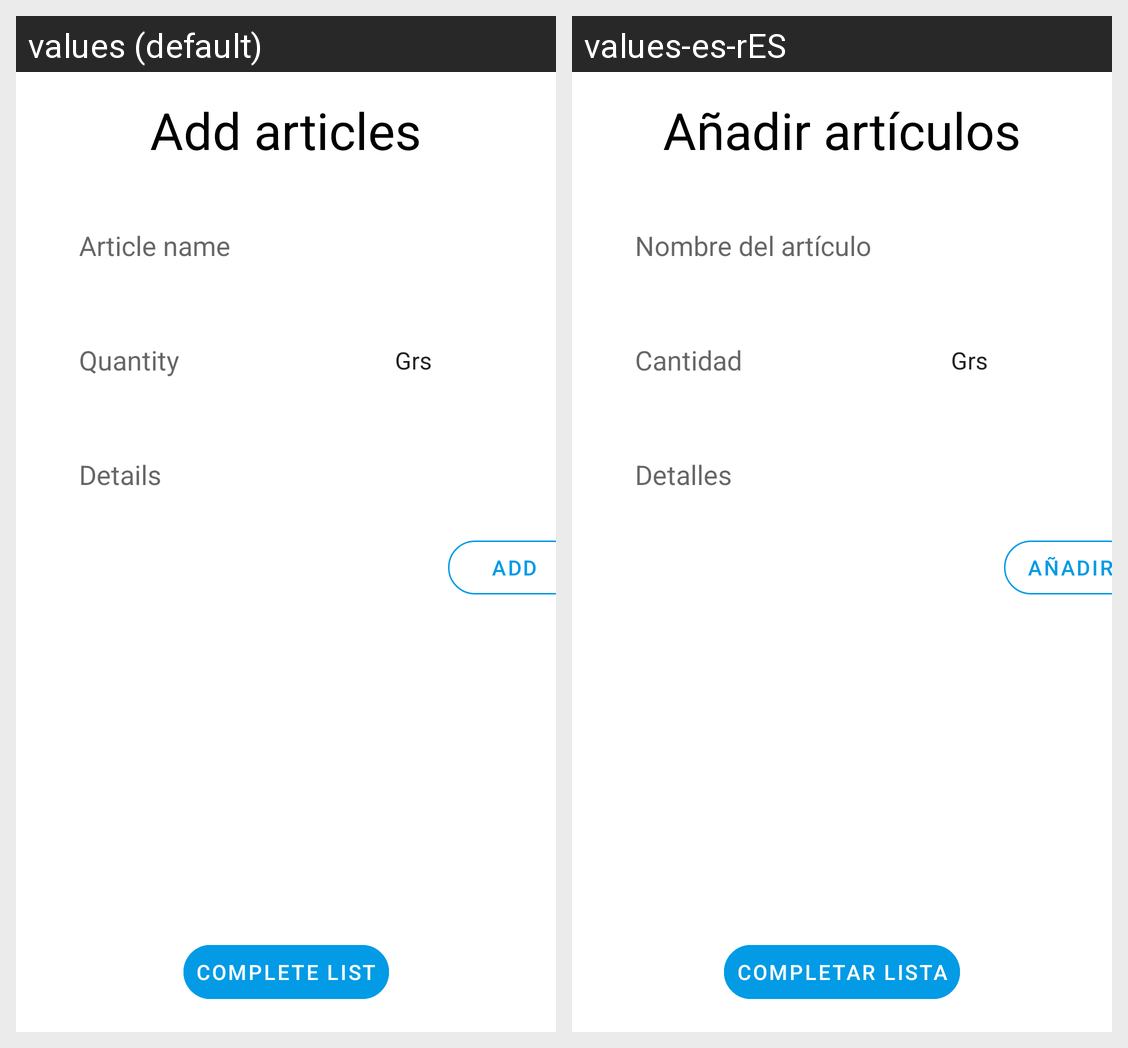

The Android screen above is rendered under two locales of the same app. Produce the string resources it draws, with the default and per-locale values.
Android screen res/layout/fragment_anadir_articulo.xml rendered under 2 locales, left to right: values (default), values-es-rES. Device: Nexus 5 (rendered at 1080×1920; each locale shown at half size, 540×960, under a caption strip naming it); theme AppTheme.
Strings drawn on this screen, with the default value and each locale's value (text and hints the layout hard-codes, and strings that could not be matched under every locale, appear in the picture but are not listed):

anadirArticulo_NombreArticulo
  values: Article name
  values-es-rES: Nombre del artículo

SingleWord_Quantity
  values: Quantity
  values-es-rES: Cantidad

SingleWord_Details
  values: Details
  values-es-rES: Detalles

anadirArticulo_CompletarLista
  values: Complete list
  values-es-rES: Completar lista

anadirArticulo_Titulo
  values: Add articles
  values-es-rES: Añadir artículos

SingleWord_Add
  values: Add
  values-es-rES: Añadir
